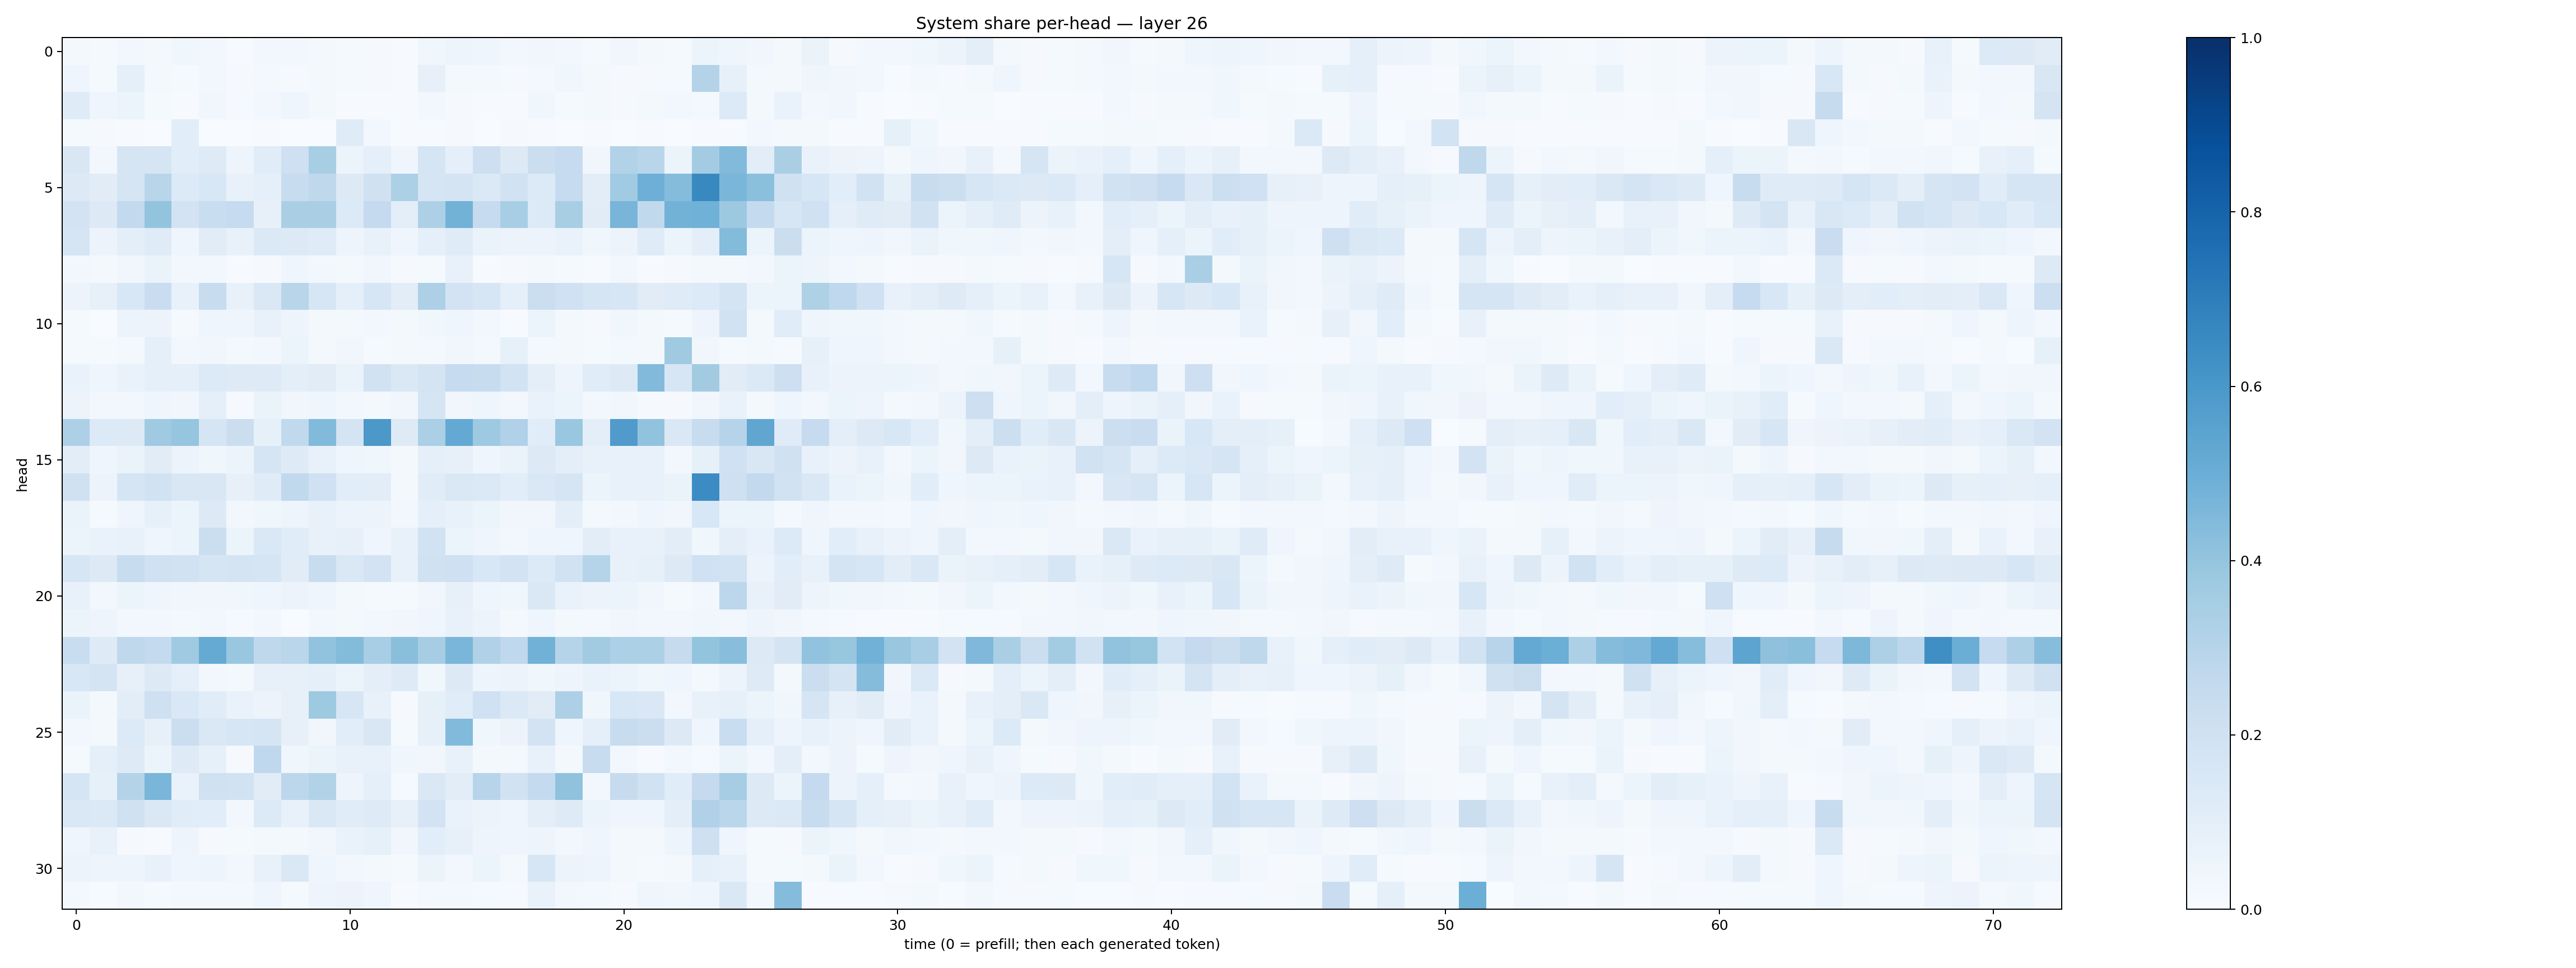

Source data for this figure (header and first rows):
0.015764734, 0.012437535, 0.031243995, 0.019927518, 0.03558472, 0.027138475, 0.004166551, 0.026208129, 0.027107066, 0.0192388, 0.012928286, 0.01039493, 0.007492471, 0.038093835, 0.047259867, 0.04001345, 0.024349999, 0.032272793, 0.025652474, 0.013309673, 0.03183358, 0.019687725, 0.012959454, 0.05243652
0.04418, 0.01363, 0.08634, 0.02104, 0.01348, 0.025, 0.00828, 0.0197, 0.01002, 0.02177, 0.01395, 0.009446, 0.005209, 0.08007, 0.02037, 0.01886, 0.01091, 0.02016, 0.03559, 0.02249, 0.01106, 0.01101, 0.01559, 0.3076
0.1194, 0.0419, 0.05294, 0.01473, 0.007224, 0.03447, 0.00882, 0.02952, 0.04027, 0.01782, 0.006023, 0.004328, 0.007482, 0.02519, 0.008014, 0.006135, 0.004053, 0.03873, 0.01502, 0.02049, 0.008736, 0.01901, 0.03, 0.02274
0.01361, 0.009559, 0.004171, 0.001983, 0.1079, 0.003135, 0.003248, 0.004733, 0.001102, 0.00151, 0.1178, 0.03077, 0.005311, 0.00724, 0.008032, 0.002846, 0.00805, 0.005771, 0.002963, 0.005041, 0.003561, 0.004014, 0.003671, 0.0051
0.1512, 0.03035, 0.1643, 0.17, 0.1078, 0.1223, 0.04907, 0.115, 0.2105, 0.3407, 0.06127, 0.09073, 0.04209, 0.1718, 0.08929, 0.2129, 0.127, 0.2197, 0.2468, 0.03394, 0.3153, 0.2923, 0.06153, 0.3585
0.1268, 0.1132, 0.1662, 0.2904, 0.1342, 0.1538, 0.07792, 0.09223, 0.2362, 0.2726, 0.1322, 0.1964, 0.329, 0.171, 0.1786, 0.1398, 0.189, 0.1358, 0.2472, 0.1039, 0.3658, 0.4943, 0.4339, 0.6585
0.1806, 0.1299, 0.2613, 0.4002, 0.1802, 0.2343, 0.2479, 0.07994, 0.3385, 0.3393, 0.1359, 0.2506, 0.1008, 0.3276, 0.4791, 0.2471, 0.3458, 0.136, 0.3433, 0.1099, 0.4656, 0.264, 0.4798, 0.4868
0.1718, 0.05497, 0.09402, 0.1196, 0.04558, 0.1113, 0.078, 0.1385, 0.1309, 0.1209, 0.04851, 0.07768, 0.03962, 0.08722, 0.1185, 0.06442, 0.05735, 0.05724, 0.06969, 0.03846, 0.056, 0.1192, 0.05208, 0.09758
0.02465, 0.02255, 0.03333, 0.06453, 0.0243, 0.0244, 0.006065, 0.0109, 0.04383, 0.02481, 0.0179, 0.03203, 0.009455, 0.01292, 0.07689, 0.007237, 0.01078, 0.01594, 0.01449, 0.006202, 0.02978, 0.005649, 0.01026, 0.0208
0.05812, 0.07873, 0.1549, 0.2273, 0.07376, 0.2422, 0.07192, 0.1424, 0.2929, 0.1608, 0.09022, 0.1638, 0.1019, 0.3257, 0.1835, 0.1588, 0.08772, 0.2237, 0.2025, 0.1649, 0.1574, 0.1131, 0.1199, 0.1343
0.01178, 0.002531, 0.05733, 0.05477, 0.01345, 0.04586, 0.04044, 0.07296, 0.05018, 0.01995, 0.01667, 0.02444, 0.01859, 0.03551, 0.04121, 0.02995, 0.007679, 0.05118, 0.02154, 0.01125, 0.03743, 0.01687, 0.01227, 0.04705
0.01287, 0.01403, 0.02201, 0.08693, 0.02823, 0.03498, 0.01819, 0.02497, 0.05424, 0.01942, 0.03482, 0.01418, 0.0169, 0.02038, 0.03496, 0.01706, 0.08494, 0.01879, 0.0163, 0.01199, 0.01595, 0.01893, 0.3698, 0.0343
0.06971, 0.04358, 0.06696, 0.0921, 0.08927, 0.1354, 0.1222, 0.1218, 0.1011, 0.1117, 0.0639, 0.1902, 0.1454, 0.1733, 0.2468, 0.2395, 0.1854, 0.1015, 0.04798, 0.1138, 0.1305, 0.4435, 0.1574, 0.3624
0.05615, 0.0276, 0.03068, 0.04093, 0.03271, 0.08794, 0.01116, 0.06552, 0.03462, 0.03926, 0.02546, 0.01644, 0.03217, 0.169, 0.03239, 0.03962, 0.02559, 0.06785, 0.05225, 0.02598, 0.03159, 0.01069, 0.01093, 0.03171
0.3246, 0.1361, 0.1305, 0.3687, 0.3982, 0.1677, 0.2202, 0.08357, 0.264, 0.4445, 0.1725, 0.594, 0.1234, 0.3344, 0.5217, 0.3742, 0.32, 0.1158, 0.3853, 0.1008, 0.5816, 0.4061, 0.1451, 0.2408
0.1027, 0.04473, 0.06437, 0.1124, 0.05834, 0.0353, 0.0535, 0.171, 0.1232, 0.07168, 0.04402, 0.03703, 0.01621, 0.09016, 0.08033, 0.03989, 0.06333, 0.1262, 0.0964, 0.07431, 0.07772, 0.07182, 0.02351, 0.08217
0.1961, 0.05502, 0.17, 0.1931, 0.1516, 0.1485, 0.0799, 0.1189, 0.2627, 0.2021, 0.1058, 0.1026, 0.01929, 0.114, 0.1468, 0.1381, 0.107, 0.1421, 0.1641, 0.05152, 0.07664, 0.07497, 0.06581, 0.6481
0.06333, 0.01248, 0.0448, 0.08426, 0.05458, 0.1269, 0.02554, 0.03614, 0.0501, 0.07187, 0.05782, 0.05517, 0.02885, 0.09015, 0.07532, 0.06226, 0.03492, 0.03404, 0.09434, 0.01739, 0.02612, 0.03983, 0.03299, 0.1554
0.05362, 0.06962, 0.07448, 0.03991, 0.05426, 0.2207, 0.06243, 0.1478, 0.1158, 0.07615, 0.08004, 0.04684, 0.07415, 0.1887, 0.06141, 0.04273, 0.02697, 0.04496, 0.04421, 0.1054, 0.07675, 0.07501, 0.1023, 0.03796
0.16, 0.1252, 0.2417, 0.2017, 0.1877, 0.1695, 0.1728, 0.169, 0.1118, 0.2353, 0.1449, 0.1797, 0.07329, 0.1986, 0.2062, 0.1528, 0.1798, 0.1338, 0.1924, 0.2981, 0.0771, 0.08219, 0.1294, 0.2021
0.07607, 0.03044, 0.05387, 0.04626, 0.03192, 0.03374, 0.03707, 0.03967, 0.05645, 0.04344, 0.02272, 0.01457, 0.01462, 0.03207, 0.08072, 0.04092, 0.03903, 0.146, 0.06983, 0.05636, 0.06124, 0.03127, 0.01512, 0.02888
0.0522, 0.04776, 0.03091, 0.03124, 0.02049, 0.02818, 0.01159, 0.02405, 0.003556, 0.02698, 0.02254, 0.03083, 0.03335, 0.04169, 0.07494, 0.05642, 0.02265, 0.04323, 0.02253, 0.01999, 0.03385, 0.02629, 0.02623, 0.03557
0.2306, 0.1229, 0.2732, 0.2554, 0.3683, 0.5168, 0.3864, 0.2732, 0.2863, 0.4033, 0.44, 0.3446, 0.4245, 0.3503, 0.4612, 0.3192, 0.266, 0.4805, 0.2986, 0.362, 0.3311, 0.3295, 0.246, 0.4007
0.1539, 0.1764, 0.08182, 0.1278, 0.09332, 0.025, 0.02158, 0.07875, 0.08015, 0.09137, 0.05282, 0.0973, 0.1247, 0.03871, 0.1289, 0.0492, 0.05626, 0.03674, 0.04761, 0.0676, 0.05937, 0.0366, 0.03912, 0.02033
0.0649, 0.02161, 0.1024, 0.2045, 0.1432, 0.1165, 0.06826, 0.05831, 0.07922, 0.3728, 0.1587, 0.07384, 0.009008, 0.08505, 0.1137, 0.2024, 0.1387, 0.1107, 0.3253, 0.03699, 0.156, 0.1467, 0.03007, 0.07177
0.03091, 0.01646, 0.1357, 0.08092, 0.2261, 0.1415, 0.1616, 0.165, 0.08044, 0.03384, 0.1075, 0.15, 0.01266, 0.08585, 0.4436, 0.03768, 0.05668, 0.1824, 0.04385, 0.08906, 0.2408, 0.2198, 0.1256, 0.04474
0.01322, 0.08848, 0.1242, 0.05249, 0.1231, 0.08519, 0.009573, 0.2678, 0.03537, 0.05128, 0.07736, 0.07627, 0.03593, 0.03457, 0.07309, 0.02265, 0.01767, 0.077, 0.02329, 0.238, 0.02803, 0.006643, 0.02509, 0.01521
0.1666, 0.08499, 0.3067, 0.4627, 0.0694, 0.1989, 0.1897, 0.1105, 0.2804, 0.3123, 0.04768, 0.09026, 0.01441, 0.1432, 0.105, 0.2967, 0.1917, 0.2558, 0.4083, 0.02695, 0.2436, 0.1885, 0.1159, 0.2531
0.1468, 0.1401, 0.1969, 0.1413, 0.1146, 0.1077, 0.02906, 0.1337, 0.07272, 0.1426, 0.1133, 0.1217, 0.08019, 0.1821, 0.06754, 0.05549, 0.04537, 0.09511, 0.122, 0.05173, 0.03985, 0.04168, 0.09811, 0.3164
0.0406, 0.07386, 0.009206, 0.0053, 0.05003, 0.01118, 0.01351, 0.01802, 0.01701, 0.0342, 0.06961, 0.08238, 0.0342, 0.1057, 0.07979, 0.0469, 0.04389, 0.04873, 0.0276, 0.04403, 0.02132, 0.01818, 0.05019, 0.2103
0.05847, 0.04795, 0.04987, 0.07225, 0.04101, 0.04833, 0.02474, 0.07688, 0.1466, 0.0441, 0.02565, 0.02234, 0.01331, 0.05446, 0.02518, 0.05389, 0.01813, 0.1572, 0.05826, 0.05027, 0.01642, 0.01344, 0.01787, 0.08969
0.02294, 0.007515, 0.02379, 0.01384, 0.01868, 0.01827, 0.01569, 0.04502, 0.01263, 0.04821, 0.05687, 0.04506, 0.007534, 0.02056, 0.02138, 0.01225, 0.01057, 0.06967, 0.02471, 0.02252, 0.009908, 0.0396, 0.03623, 0.04677
